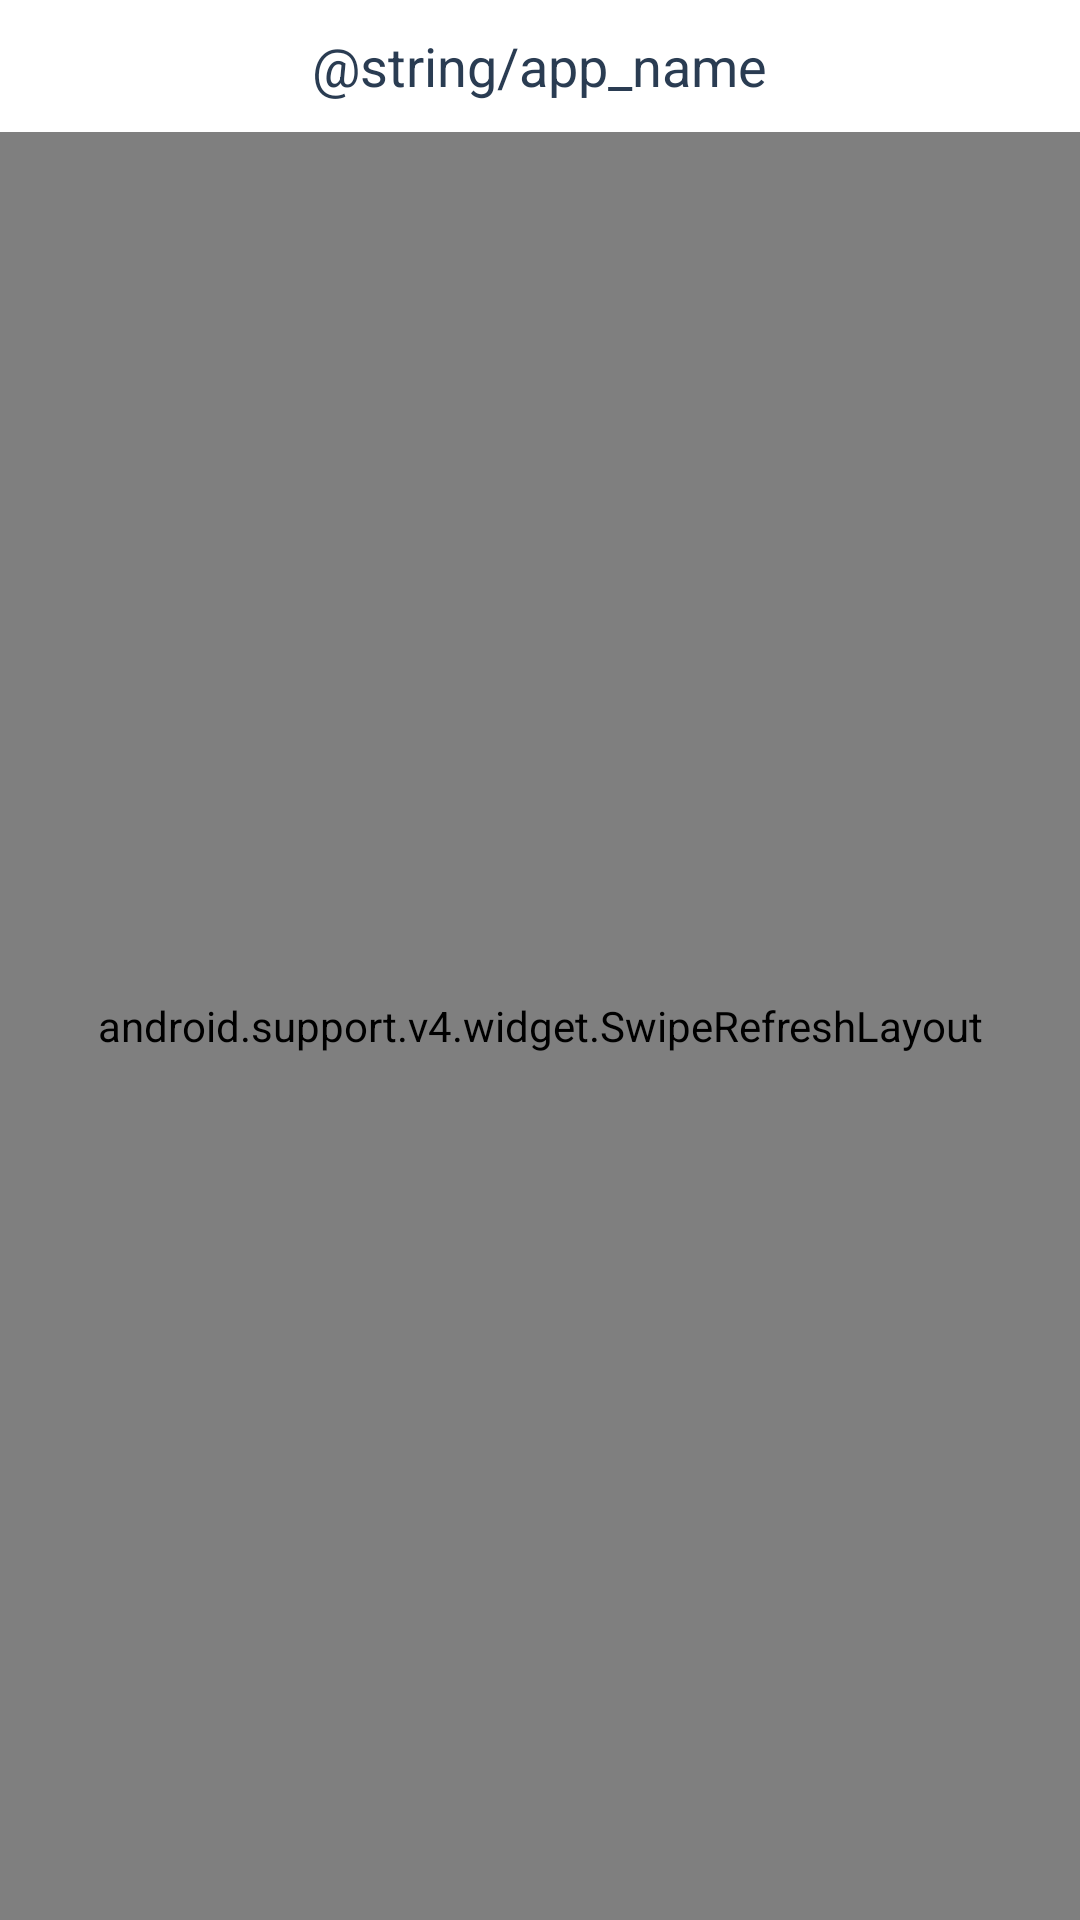

Android layout source for this screen:
<!-- AndroidManifest.xml: application theme AppTheme -->
<!-- res/layout/activity_third_browser.xml -->
<?xml version="1.0" encoding="utf-8"?>
<layout xmlns:android="http://schemas.android.com/apk/res/android">
    <data>
        <variable
            name="event"
            type="android.view.View.OnClickListener"/>
    </data>
    <LinearLayout
        xmlns:tools="http://schemas.android.com/tools"
        android:layout_width="match_parent"
        android:layout_height="match_parent"
        android:fitsSystemWindows="true"
        android:orientation="vertical"
        tools:context=".activity.MainActivity">
        <RelativeLayout
            android:layout_width="match_parent"
            android:layout_height="44dp"
            android:id="@+id/title"
            android:background="#ffffff">
            <RelativeLayout
                android:layout_width="wrap_content"
                android:id="@+id/back"
                android:onClick="@{event}"
                android:layout_centerVertical="true"
                android:paddingLeft="20dp"
                android:paddingRight="20dp"
                android:layout_height="wrap_content">
                <ImageView
                    android:layout_width="25dp"
                    android:layout_height="25dp"
                    android:text=""

                    android:layout_marginLeft="5dp"

                    android:background="@mipmap/back_arrow"
                    />
            </RelativeLayout>

            

            <TextView
                android:layout_width="wrap_content"
                android:text="@string/app_name"
                android:layout_centerInParent="true"
                android:textSize="18sp"
                android:textColor="@color/title_color"
                android:layout_height="wrap_content"/>
        </RelativeLayout>

        <android.support.v4.widget.SwipeRefreshLayout
            android:id="@+id/id_swipe_ly"

            android:layout_width="match_parent"
            android:layout_height="match_parent">


            <FrameLayout
                android:layout_width="match_parent"
                android:layout_height="match_parent">
                <WebView
                    android:id="@+id/main_webview"
                    android:layout_width="match_parent"
                    android:layout_height="match_parent" />


                <LinearLayout
                    android:id="@+id/ll_network_error"
                    android:layout_width="match_parent"
                    android:layout_height="match_parent"
                    android:background="#f2f7ff"
                    android:orientation="vertical"
                    android:visibility="gone">

                    <LinearLayout

                        android:layout_width="match_parent"
                        android:layout_height="match_parent"
                        android:gravity="center"
                        android:orientation="vertical">

                        

                        
                        
                        

                        <ImageView
                            android:layout_width="150dp"
                            android:layout_height="150dp"
                            android:src="@drawable/home_img_no_network" />

                        <TextView
                            android:layout_width="150dp"
                            android:layout_height="wrap_content"
                            android:layout_marginTop="5dp"
                            android:gravity="center"
                            android:text="网络请求失败"
                            android:textColor="#aaaaaa"
                            android:textSize="20sp" />

                        <TextView
                            android:layout_width="150dp"
                            android:layout_height="wrap_content"
                            android:layout_marginTop="5dp"
                            android:gravity="center"
                            android:text="请检查您的网络重新加载吧~"
                            android:textColor="#aaaaaa"
                            android:textSize="15sp" />

                        <Button
                            android:id="@+id/btn_reload"
                            android:layout_width="150dp"
                            android:layout_height="40dp"
                            android:layout_marginTop="40dp"
                            android:onClick="@{event}"
                            android:background="@drawable/reload_back_shape"
                            android:text="重新加载"
                            android:textColor="@android:color/white"
                            android:textSize="20sp" />
                        
                    </LinearLayout>
                </LinearLayout>

                <ProgressBar
                android:id="@+id/progress_bar"
                android:layout_width="wrap_content"
                android:layout_height="wrap_content"
                android:layout_gravity="center"
                android:visibility="gone" />
            </FrameLayout>

        </android.support.v4.widget.SwipeRefreshLayout>
    </LinearLayout></layout>
<!-- resources referenced by this layout -->
<resources>
  <color name="title_color">#2a3c52</color>
  <!-- drawable home_img_no_network: png bitmap (drawable, 2396 bytes) -->
  <!-- drawable reload_back_shape (drawable) -->
  <?xml version="1.0" encoding="utf-8"?>
  <shape  xmlns:android="http://schemas.android.com/apk/res/android">
      <corners android:radius="20dp" />
      <solid android:color="#5EDEB2"/>
  </shape>
  <style name="AppTheme" parent="Theme.AppCompat.Light.NoActionBar">
          
          <item name="colorPrimary">@color/colorPrimary</item>
          <item name="colorPrimaryDark">@color/colorPrimaryDark</item>
          <item name="colorAccent">@color/colorAccent</item>
      </style>
  <color name="colorPrimary">#008577</color>
  <color name="colorPrimaryDark">#00574B</color>
  <color name="colorAccent">#D81B60</color>
</resources>
